The GitHub repository abhinavdogra21/dlcv-project contains a labelled image folder "images" with 14 categories: Banarasi silk, Bandhani, blouse, dhoti kurta, Kanjeevaram saree, kurta pajama, kurti, lehenga, men's kurta, Nehru jacket, palazzo, salwar kameez, saree, sherwani. Examples follow, each with its label.

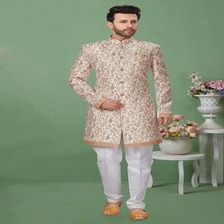
Label: sherwani

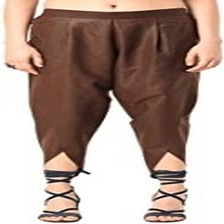
Label: dhoti kurta

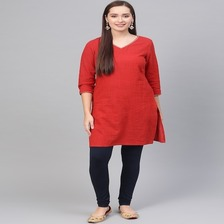
Label: salwar kameez

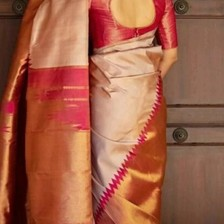
Label: Kanjeevaram saree

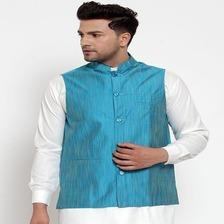
Label: Nehru jacket

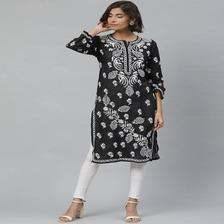
Label: kurti
